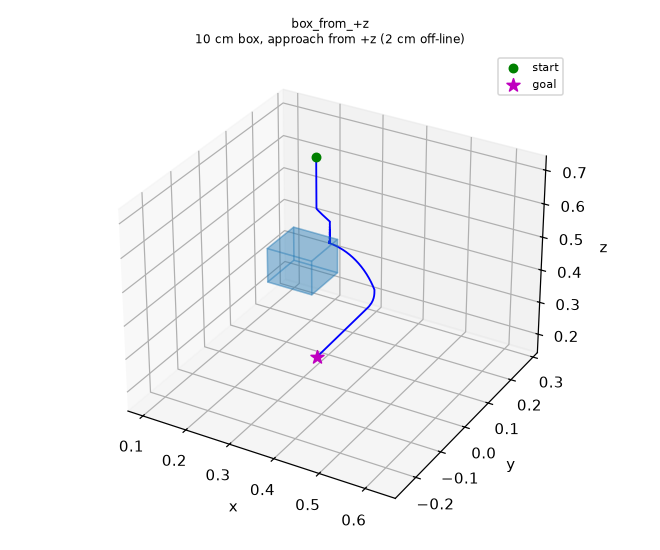

Values plotted in this chart, from the file beside it:
0.32, 0.02, 0.79985
0.32, 0.02, 0.7996
0.32, 0.02, 0.7993
0.32, 0.02, 0.7988
0.32, 0.02, 0.7984
0.32, 0.02, 0.7979
0.32, 0.02, 0.7974
0.32, 0.02, 0.797
0.32, 0.02, 0.7965
0.32, 0.02, 0.7961
0.32, 0.02, 0.7956
0.32, 0.02, 0.7952
0.32, 0.02, 0.7947
0.32, 0.02, 0.7943
0.32, 0.02, 0.7938
0.32, 0.02, 0.7934
0.32, 0.02, 0.793
0.32, 0.02, 0.7925
0.32, 0.02, 0.7921
0.32, 0.02, 0.7916
0.32, 0.02, 0.7912
0.32, 0.02, 0.7907
0.32, 0.02, 0.7903
0.32, 0.02, 0.7898
0.32, 0.02, 0.7893
0.32, 0.02, 0.7889
0.32, 0.02, 0.7884
0.32, 0.02, 0.788
0.32, 0.02, 0.7875
0.32, 0.02, 0.7871
0.32, 0.02, 0.7866
0.32, 0.02, 0.7862
0.32, 0.02, 0.7857
0.32, 0.02, 0.7853
0.32, 0.02, 0.7849
0.32, 0.02, 0.7844
0.32, 0.02, 0.784
0.32, 0.02, 0.7835
0.32, 0.02, 0.7831
0.32, 0.02, 0.7826
0.32, 0.02, 0.7822
0.32, 0.02, 0.7817
0.32, 0.02, 0.7812
0.32, 0.02, 0.7808
0.32, 0.02, 0.7803
0.32, 0.02, 0.7799
0.32, 0.02, 0.7794
0.32, 0.02, 0.779
0.32, 0.02, 0.7785
0.32, 0.02, 0.7781
0.32, 0.02, 0.7776
0.32, 0.02, 0.7772
0.32, 0.02, 0.7768
0.32, 0.02, 0.7763
0.32, 0.02, 0.7759
0.32, 0.02, 0.7754
0.32, 0.02, 0.775
0.32, 0.02, 0.7745
0.32, 0.02, 0.7741
0.32, 0.02, 0.7736
0.32, 0.02, 0.7732
... 1,873 more rows
